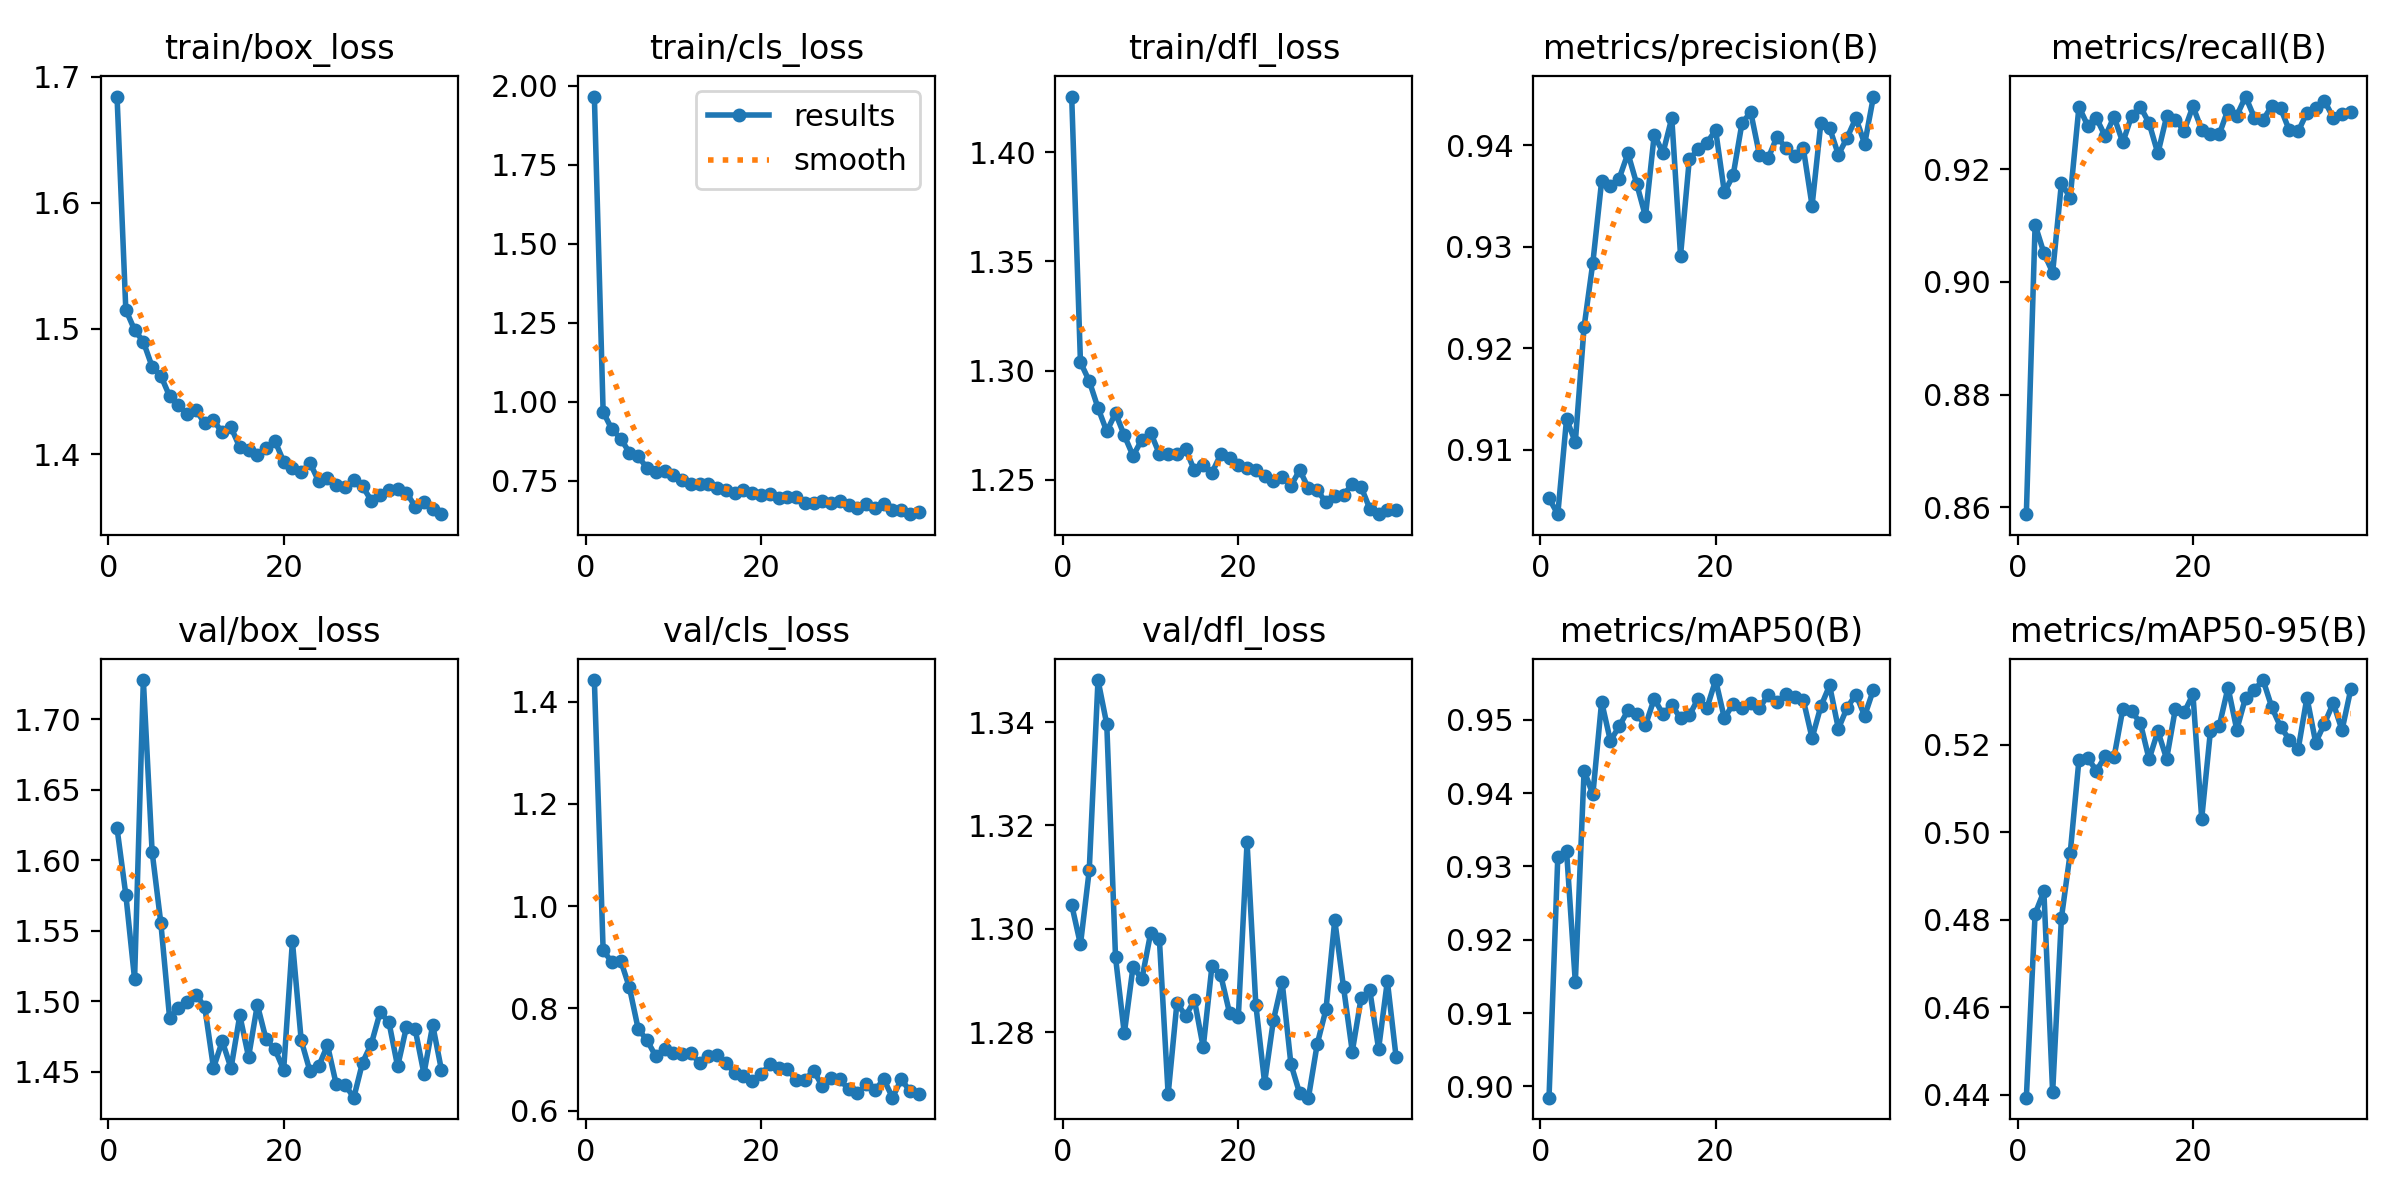

The table this chart was drawn from, first rows:
epoch, time, train/box_loss, train/cls_loss, train/dfl_loss, metrics/precision(B), metrics/recall(B), metrics/mAP50(B), metrics/mAP50-95(B), val/box_loss, val/cls_loss, val/dfl_loss, lr/pg0, lr/pg1, lr/pg2
1, 49.94, 1.684, 1.966, 1.426, 0.9052, 0.8588, 0.8985, 0.4393, 1.623, 1.442, 1.305, 0.0004715, 0.0004715, 0.0004715
2, 96.83, 1.515, 0.9678, 1.304, 0.9036, 0.9101, 0.9313, 0.4814, 1.576, 0.9135, 1.297, 0.0009291, 0.0009291, 0.0009291
3, 142.7, 1.499, 0.9128, 1.295, 0.913, 0.9051, 0.9321, 0.4865, 1.516, 0.8905, 1.311, 0.001368, 0.001368, 0.001368
4, 187.8, 1.49, 0.8835, 1.283, 0.9107, 0.9016, 0.9142, 0.4405, 1.728, 0.8935, 1.348, 0.001344, 0.001344, 0.001344
5, 234.3, 1.47, 0.8388, 1.272, 0.9221, 0.9175, 0.9431, 0.4804, 1.606, 0.841, 1.34, 0.001316, 0.001316, 0.001316
6, 278.6, 1.463, 0.8272, 1.28, 0.9284, 0.9149, 0.9398, 0.4952, 1.555, 0.7596, 1.295, 0.001288, 0.001288, 0.001288
7, 323.3, 1.446, 0.7904, 1.27, 0.9365, 0.931, 0.9525, 0.5165, 1.488, 0.738, 1.28, 0.001259, 0.001259, 0.001259
8, 368.7, 1.44, 0.7788, 1.261, 0.9359, 0.9277, 0.9471, 0.517, 1.495, 0.7065, 1.293, 0.001231, 0.001231, 0.001231
9, 414.1, 1.432, 0.7823, 1.268, 0.9367, 0.929, 0.9491, 0.5141, 1.499, 0.7213, 1.29, 0.001203, 0.001203, 0.001203
10, 459, 1.436, 0.7681, 1.272, 0.9392, 0.9258, 0.9513, 0.5174, 1.505, 0.7133, 1.299, 0.001174, 0.001174, 0.001174
11, 504.8, 1.425, 0.7509, 1.262, 0.9362, 0.9293, 0.9508, 0.5172, 1.496, 0.7116, 1.298, 0.001146, 0.001146, 0.001146
12, 549.8, 1.427, 0.7392, 1.262, 0.933, 0.9247, 0.9492, 0.5282, 1.453, 0.7127, 1.268, 0.001118, 0.001118, 0.001118
13, 595.7, 1.418, 0.74, 1.262, 0.941, 0.9294, 0.9529, 0.5277, 1.472, 0.693, 1.286, 0.001089, 0.001089, 0.001089
14, 640.3, 1.422, 0.7385, 1.264, 0.9392, 0.9311, 0.9507, 0.525, 1.453, 0.7074, 1.283, 0.001061, 0.001061, 0.001061
15, 685.2, 1.406, 0.7283, 1.254, 0.9427, 0.9282, 0.9521, 0.5167, 1.49, 0.7087, 1.286, 0.001033, 0.001033, 0.001033
16, 730.4, 1.403, 0.7221, 1.257, 0.9291, 0.9228, 0.9502, 0.5231, 1.461, 0.6937, 1.277, 0.001005, 0.001005, 0.001005
17, 775.3, 1.4, 0.71, 1.253, 0.9386, 0.9293, 0.9506, 0.5168, 1.498, 0.6732, 1.293, 0.0009763, 0.0009763, 0.0009763
18, 819.4, 1.405, 0.7206, 1.262, 0.9396, 0.9287, 0.9529, 0.5283, 1.473, 0.6684, 1.291, 0.000948, 0.000948, 0.000948
19, 865.8, 1.411, 0.7102, 1.26, 0.9402, 0.9268, 0.9516, 0.5274, 1.466, 0.6587, 1.284, 0.0009197, 0.0009197, 0.0009197
20, 911.3, 1.394, 0.705, 1.257, 0.9415, 0.9311, 0.9554, 0.5315, 1.451, 0.671, 1.283, 0.0008914, 0.0008914, 0.0008914
21, 956.3, 1.389, 0.7083, 1.255, 0.9353, 0.927, 0.9502, 0.5031, 1.543, 0.6905, 1.317, 0.0008631, 0.0008631, 0.0008631
22, 1003, 1.386, 0.6968, 1.254, 0.937, 0.9262, 0.9522, 0.5233, 1.472, 0.6838, 1.285, 0.0008348, 0.0008348, 0.0008348
23, 1047, 1.393, 0.6971, 1.252, 0.9421, 0.9262, 0.9517, 0.5243, 1.451, 0.6819, 1.27, 0.0008065, 0.0008065, 0.0008065
24, 1092, 1.379, 0.6976, 1.249, 0.9433, 0.9305, 0.9523, 0.5331, 1.454, 0.6604, 1.282, 0.0007782, 0.0007782, 0.0007782
25, 1138, 1.381, 0.6803, 1.251, 0.939, 0.9294, 0.9517, 0.5234, 1.469, 0.6596, 1.29, 0.0007499, 0.0007499, 0.0007499
26, 1182, 1.376, 0.6803, 1.247, 0.9387, 0.9329, 0.9534, 0.5308, 1.441, 0.6784, 1.274, 0.0007216, 0.0007216, 0.0007216
27, 1227, 1.374, 0.6857, 1.254, 0.9408, 0.9291, 0.9524, 0.5326, 1.441, 0.6479, 1.268, 0.0006934, 0.0006934, 0.0006934
28, 1273, 1.38, 0.6794, 1.246, 0.9397, 0.9288, 0.9535, 0.5348, 1.432, 0.6633, 1.267, 0.0006651, 0.0006651, 0.0006651
29, 1317, 1.375, 0.6849, 1.245, 0.9389, 0.9312, 0.9531, 0.5285, 1.457, 0.661, 1.278, 0.0006368, 0.0006368, 0.0006368
30, 1363, 1.363, 0.6743, 1.24, 0.9397, 0.9308, 0.9527, 0.5241, 1.47, 0.6415, 1.284, 0.0006085, 0.0006085, 0.0006085
31, 1409, 1.368, 0.6629, 1.243, 0.934, 0.9268, 0.9475, 0.5212, 1.492, 0.6341, 1.302, 0.0005802, 0.0005802, 0.0005802
32, 1453, 1.372, 0.6754, 1.243, 0.9422, 0.9267, 0.9518, 0.519, 1.486, 0.6519, 1.289, 0.0005519, 0.0005519, 0.0005519
33, 1500, 1.372, 0.6652, 1.248, 0.9417, 0.93, 0.9547, 0.5308, 1.454, 0.6395, 1.276, 0.0005236, 0.0005236, 0.0005236
34, 1545, 1.37, 0.6768, 1.247, 0.9391, 0.9308, 0.9488, 0.5205, 1.482, 0.662, 1.287, 0.0004953, 0.0004953, 0.0004953
35, 1591, 1.359, 0.6588, 1.237, 0.9407, 0.9321, 0.9517, 0.5249, 1.48, 0.6254, 1.288, 0.000467, 0.000467, 0.000467
36, 1636, 1.362, 0.6584, 1.234, 0.9427, 0.9291, 0.9535, 0.5295, 1.449, 0.6614, 1.277, 0.0004387, 0.0004387, 0.0004387
37, 1682, 1.357, 0.6442, 1.236, 0.9401, 0.9298, 0.9506, 0.5233, 1.483, 0.638, 1.29, 0.0004104, 0.0004104, 0.0004104
38, 1729, 1.353, 0.652, 1.236, 0.9448, 0.9301, 0.9541, 0.5327, 1.451, 0.6331, 1.275, 0.0003821, 0.0003821, 0.0003821
